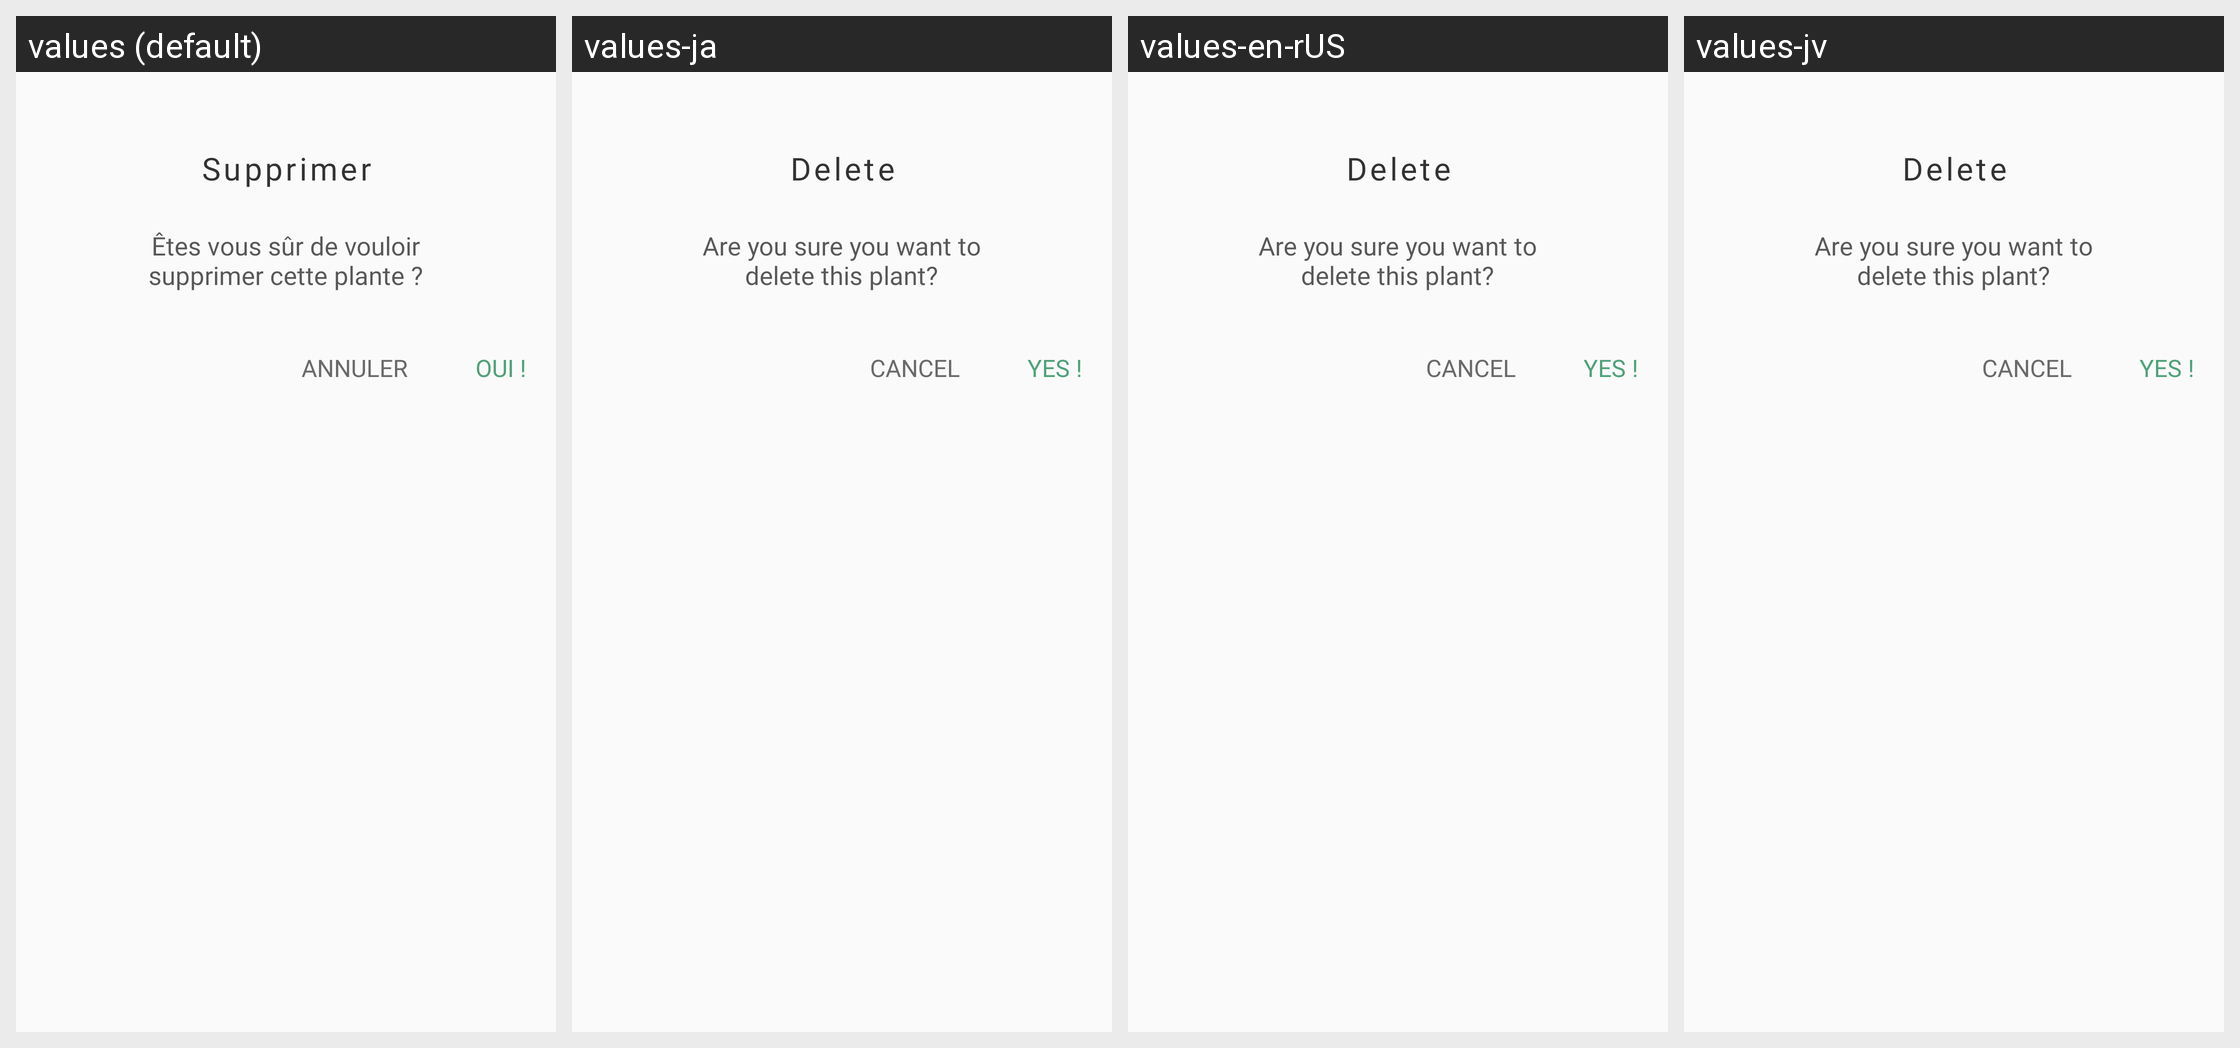

Translations of the strings shown on this Android screen, per locale in the grid:
Android screen res/layout/dialog_delete_plant_favs.xml rendered under 4 locales, left to right: values (default), values-ja, values-en-rUS, values-jv. Device: Nexus 5 (rendered at 1080×1920; each locale shown at half size, 540×960, under a caption strip naming it); theme AppTheme.
Strings drawn on this screen, with the default value and each locale's value (text and hints the layout hard-codes, and strings that could not be matched under every locale, appear in the picture but are not listed):

delete
  values: Supprimer
  values-ja: Delete
  values-en-rUS: Delete
  values-jv: Delete

delete_plant
  values: Êtes vous sûr de vouloir
      supprimer cette plante ?
  values-ja: Are you sure you want to
      delete this plant?
  values-en-rUS: Are you sure you want to
      delete this plant?
  values-jv: Are you sure you want to
      delete this plant?

CANCEL
  values: Annuler
  values-ja: Cancel
  values-en-rUS: Cancel
  values-jv: Cancel

tv_confirmation_popup
  values: OUI !
  values-ja: YES !
  values-en-rUS: YES !
  values-jv: YES !
